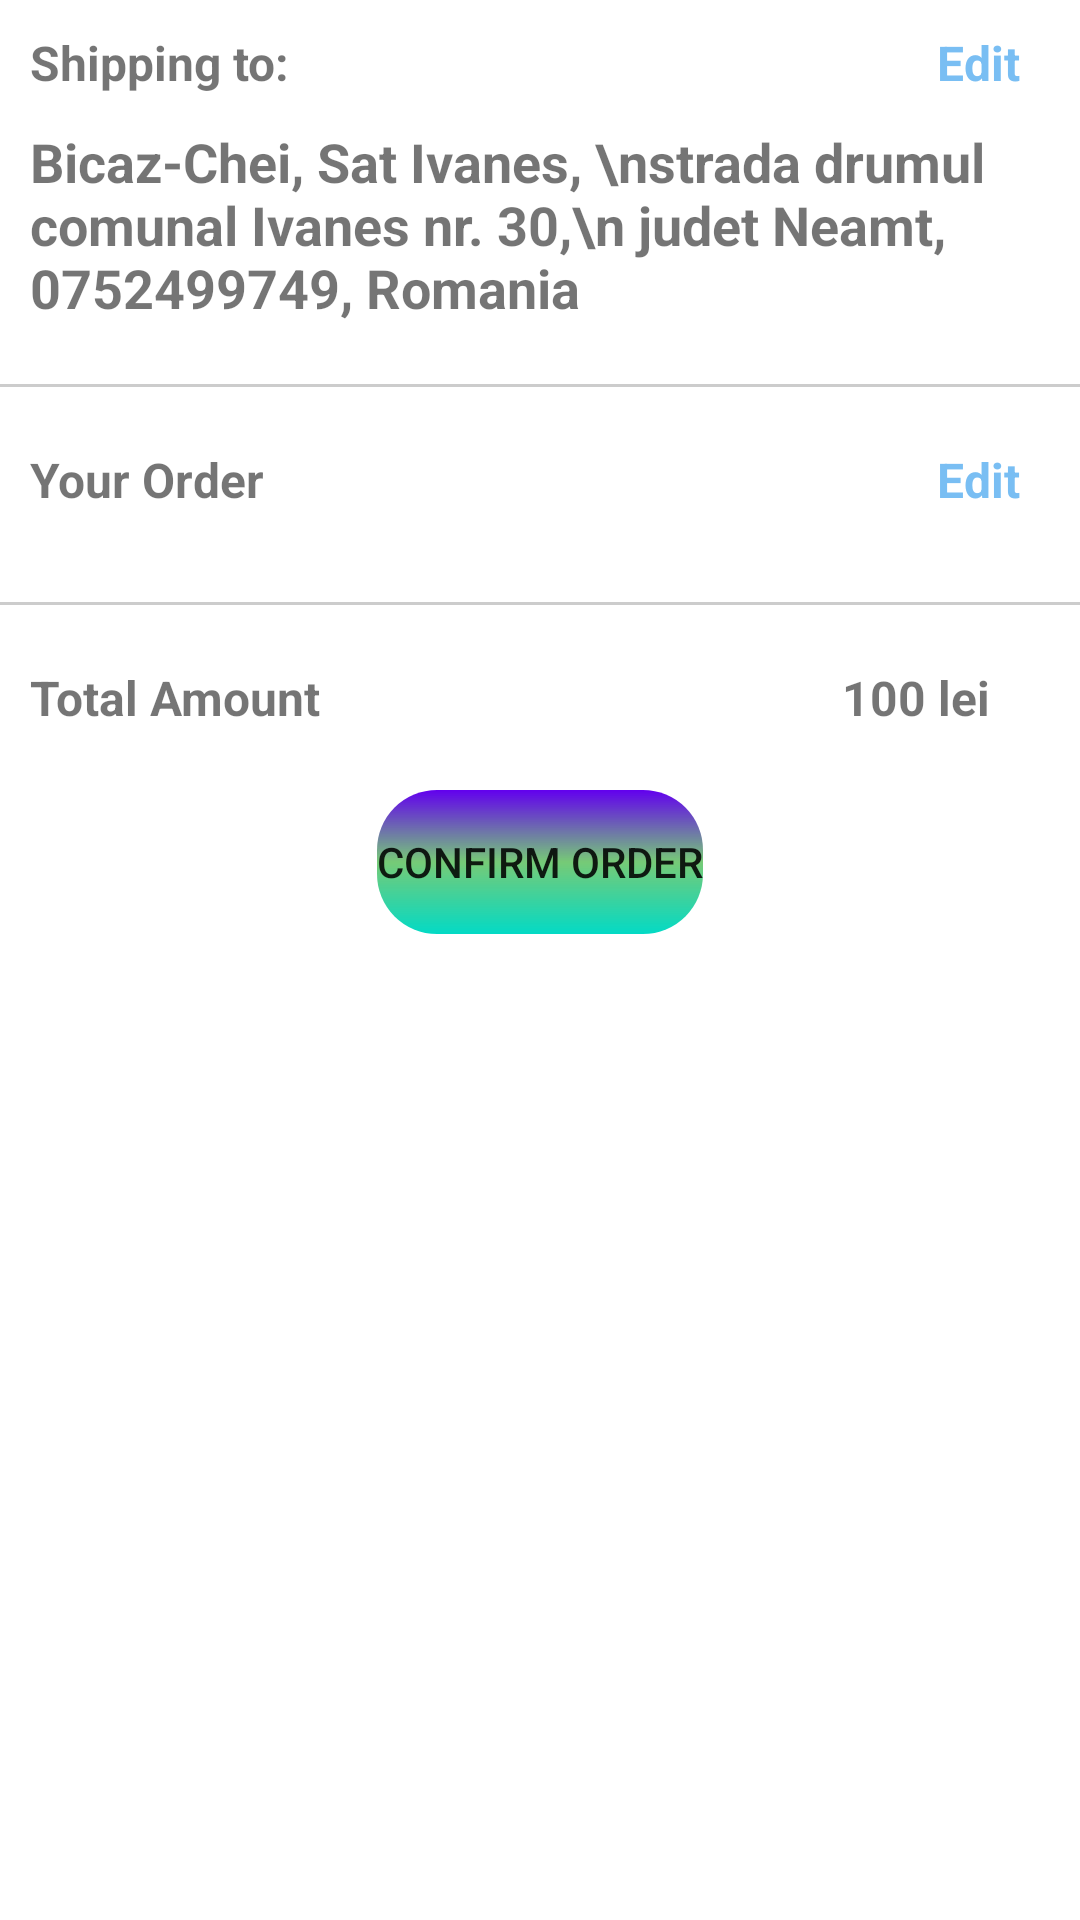

Layout XML and referenced resources for this Android screen:
<!-- AndroidManifest.xml: application theme Theme.ECommerceFoodApp -->
<!-- res/layout/fragment_summary.xml -->
<?xml version="1.0" encoding="utf-8"?>
<ScrollView
    xmlns:android="http://schemas.android.com/apk/res/android"
    xmlns:tools="http://schemas.android.com/tools"
    xmlns:app="http://schemas.android.com/apk/res-auto"
    android:fillViewport="true"
    android:layout_width="match_parent"
    android:layout_height="match_parent">

<androidx.constraintlayout.widget.ConstraintLayout
    android:layout_width="match_parent"
    android:layout_height="wrap_content"
    tools:context=".screens.SummaryFragment">

    <TextView
        android:id="@+id/shipping_label"
        android:layout_width="wrap_content"
        android:layout_height="wrap_content"
        android:layout_marginTop="10dp"
        android:layout_marginStart="10dp"
        android:text="Shipping to:"
        android:textStyle="bold"
        android:textSize="16sp"
        app:layout_constraintTop_toTopOf="parent"
        app:layout_constraintStart_toStartOf="parent"/>

    <TextView
        android:id="@+id/edit_address"
        android:layout_width="wrap_content"
        android:layout_height="wrap_content"
        android:text="Edit"
        android:textSize="16sp"
        android:textStyle="bold"
        android:textColor="#79BEF3"
        android:layout_marginTop="10dp"
        android:layout_marginEnd="20dp"
        app:layout_constraintEnd_toEndOf="parent"
        app:layout_constraintTop_toTopOf="parent"/>

    <TextView
        android:id="@+id/address"
        android:layout_width="wrap_content"
        android:layout_height="wrap_content"
        android:text="Bicaz-Chei, Sat Ivanes, \nstrada drumul comunal Ivanes nr. 30,\n judet Neamt, 0752499749, Romania"
        android:textStyle="bold"
        android:textSize="18sp"
        android:layout_marginTop="10dp"
        android:layout_marginStart="10dp"
        app:layout_constraintTop_toBottomOf="@id/shipping_label"
        app:layout_constraintStart_toStartOf="parent"
        />

    <View
        android:id="@+id/view_line_shipping"
        android:layout_width="wrap_content"
        android:layout_height="1dp"
        android:background="#CCCCCC"
        android:layout_marginTop="20dp"
        app:layout_constraintTop_toBottomOf="@id/address"
        app:layout_constraintStart_toStartOf="parent"/>

    <TextView
        android:id="@+id/your_order_label"
        android:layout_width="wrap_content"
        android:layout_height="wrap_content"
        android:layout_marginTop="20dp"
        android:layout_marginStart="10dp"
        android:text="Your Order"
        android:textStyle="bold"
        android:textSize="16sp"
        app:layout_constraintTop_toBottomOf="@id/view_line_shipping"
        app:layout_constraintStart_toStartOf="parent"/>

    <TextView
        android:id="@+id/edit_order"
        android:layout_width="wrap_content"
        android:layout_height="wrap_content"
        android:text="Edit"
        android:textSize="16sp"
        android:textStyle="bold"
        android:textColor="#79BEF3"
        android:layout_marginTop="20dp"
        android:layout_marginEnd="20dp"
        app:layout_constraintTop_toBottomOf="@id/view_line_shipping"
        app:layout_constraintEnd_toEndOf="parent"/>

    <androidx.recyclerview.widget.RecyclerView
        android:id="@+id/recycler_view"
        android:layout_width="match_parent"
        android:layout_height="wrap_content"
        android:layout_margin="10dp"
        app:layout_constraintTop_toBottomOf="@id/your_order_label"
        app:layout_constraintStart_toStartOf="parent"/>
    <View
        android:id="@+id/view_line_cart_list"
        android:layout_width="wrap_content"
        android:layout_height="1dp"
        android:background="#CCCCCC"
        android:layout_marginTop="20dp"
        app:layout_constraintTop_toBottomOf="@id/recycler_view"
        app:layout_constraintStart_toStartOf="parent"/>
    <TextView
        android:id="@+id/total_amount"
        android:layout_width="wrap_content"
        android:layout_height="wrap_content"
        android:text="Total Amount"
        android:textStyle="bold"
        android:textSize="16sp"
        android:layout_marginTop="20dp"
        android:layout_marginStart="10dp"
        app:layout_constraintTop_toBottomOf="@id/view_line_cart_list"
        app:layout_constraintStart_toStartOf="parent"/>

    <TextView
        android:id="@+id/amount_total"
        android:layout_width="wrap_content"
        android:layout_height="wrap_content"
        android:text="100 lei"
        android:textSize="16sp"
        android:textStyle="bold"
        android:layout_marginTop="20dp"
        android:layout_marginEnd="30dp"
        app:layout_constraintTop_toBottomOf="@id/view_line_cart_list"
        app:layout_constraintEnd_toEndOf="parent"/>

    <Button
        android:id="@+id/confirm_order"
        android:layout_width="wrap_content"
        android:layout_height="wrap_content"
        android:text="Confirm order"
        android:background="@drawable/gradient_button"
        android:layout_marginTop="20dp"
        android:layout_marginBottom="20dp"
        app:layout_constraintTop_toBottomOf="@id/total_amount"
        app:layout_constraintStart_toStartOf="parent"
        app:layout_constraintEnd_toEndOf="parent"/>

    <View
        android:layout_width="match_parent"
        android:layout_height="30dp"
        app:layout_constraintTop_toBottomOf="@id/confirm_order"
        app:layout_constraintEnd_toStartOf="parent"/>
    


</androidx.constraintlayout.widget.ConstraintLayout>
</ScrollView>
<!-- resources referenced by this layout -->
<resources>
  <!-- drawable gradient_button (drawable) -->
  <?xml version="1.0" encoding="utf-8"?>
  <shape xmlns:android="http://schemas.android.com/apk/res/android"
      android:shape="rectangle">
      <gradient
          android:angle="90"
          android:centerColor="#9515A515"
          android:startColor="?colorSecondary"
          android:endColor="?colorPrimary"
          android:type="linear" />
      <corners android:radius="20dp" />
  </shape>
  <style name="Theme.ECommerceFoodApp" parent="Theme.MaterialComponents.DayNight.DarkActionBar">
          
          <item name="colorPrimary">@color/purple_500</item>
          <item name="colorPrimaryVariant">@color/purple_700</item>
          <item name="colorOnPrimary">@color/white</item>
          
          <item name="colorSecondary">@color/teal_200</item>
          <item name="colorSecondaryVariant">@color/teal_700</item>
          <item name="colorOnSecondary">@color/black</item>
          
          <item name="android:statusBarColor">?attr/colorPrimaryVariant</item>
          
      </style>
  <color name="purple_500">#FF6200EE</color>
  <color name="purple_700">#FF3700B3</color>
  <color name="white">#FFFFFFFF</color>
  <color name="teal_200">#FF03DAC5</color>
  <color name="teal_700">#FF018786</color>
  <color name="black">#FF000000</color>
</resources>
